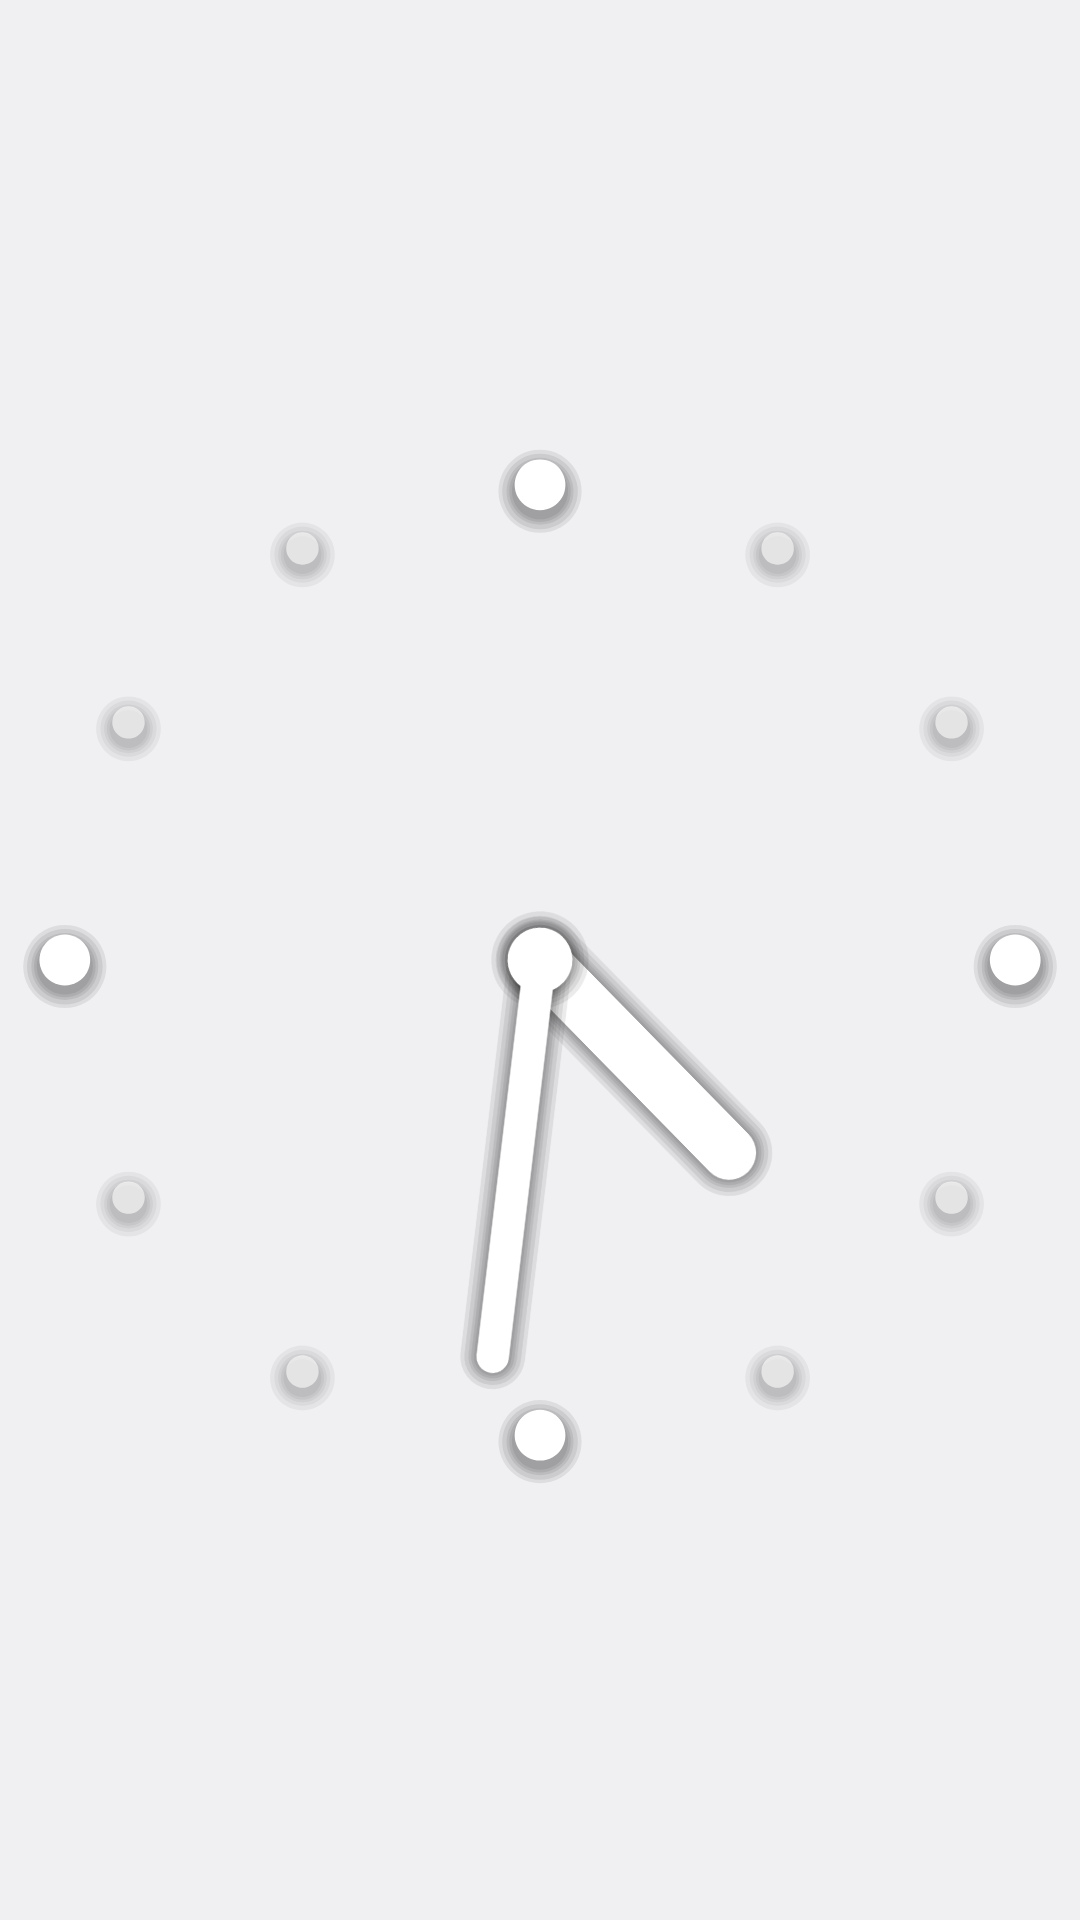

Reconstruct the res/layout file that produces this screen, plus the resources it refers to.
<!-- AndroidManifest.xml: application theme Theme.Clock -->
<!-- res/layout/widget_bare_analog.xml -->
<?xml version="1.0" encoding="utf-8"?>
<FrameLayout xmlns:android="http://schemas.android.com/apk/res/android"
    android:id="@android:id/background"
    android:layout_width="match_parent"
    android:layout_height="match_parent"
    android:background="@drawable/widget_frame"
    android:clipToOutline="true">

    <AnalogClock
        android:layout_width="match_parent"
        android:layout_height="match_parent"
        android:layout_gravity="center"
        android:dial="@drawable/widget_bare_dial"
        android:hand_hour="@drawable/widget_bare_hour"
        android:hand_minute="@drawable/widget_bare_minute" />
</FrameLayout>
<!-- resources referenced by this layout -->
<resources>
  <!-- drawable widget_bare_dial: vector/xml drawable (drawable, 9201 chars, omitted) -->
  <!-- drawable widget_bare_hour (drawable) -->
  <?xml version="1.0" encoding="utf-8"?>
  <vector xmlns:android="http://schemas.android.com/apk/res/android"
      xmlns:tools="http://schemas.android.com/tools"
      tools:ignore="VectorRaster"
      android:width="480dp"
      android:height="480dp"
      android:viewportWidth="200"
      android:viewportHeight="200">
      <path android:strokeColor="#FF000000" android:strokeAlpha="0.08" android:strokeWidth="11.0" android:strokeLineCap="round" android:pathData="M100,100L100,50" />
      <path android:strokeColor="#FF000000" android:strokeAlpha="0.08" android:strokeWidth="12.0" android:strokeLineCap="round" android:pathData="M100,100L100,50" />
      <path android:strokeColor="#FF000000" android:strokeAlpha="0.08" android:strokeWidth="13.0" android:strokeLineCap="round" android:pathData="M100,100L100,50" />
      <path android:strokeColor="#FF000000" android:strokeAlpha="0.08" android:strokeWidth="14.5" android:strokeLineCap="round" android:pathData="M100,100L100,50" />
      <path android:strokeColor="#FF000000" android:strokeAlpha="0.08" android:strokeWidth="16.0" android:strokeLineCap="round" android:pathData="M100,100L100,50" />
      <path android:strokeColor="@android:color/white" android:strokeWidth="10" android:strokeLineCap="round" android:pathData="M100,100L100,50" />
  </vector>
  <!-- drawable widget_bare_minute: vector/xml drawable (drawable, 2003 chars, omitted) -->
  <!-- drawable widget_frame (drawable) -->
  <?xml version="1.0" encoding="utf-8"?>
  <shape xmlns:android="http://schemas.android.com/apk/res/android" android:shape="rectangle">
      <corners android:radius="24dp" />
      <solid android:color="@android:color/transparent" />
  </shape>
  <style name="Theme.Clock" parent="@android:style/Theme.DeviceDefault.DayNight">
          <item name="android:windowActionBar">false</item>
          <item name="android:windowNoTitle">true</item>
      </style>
</resources>
